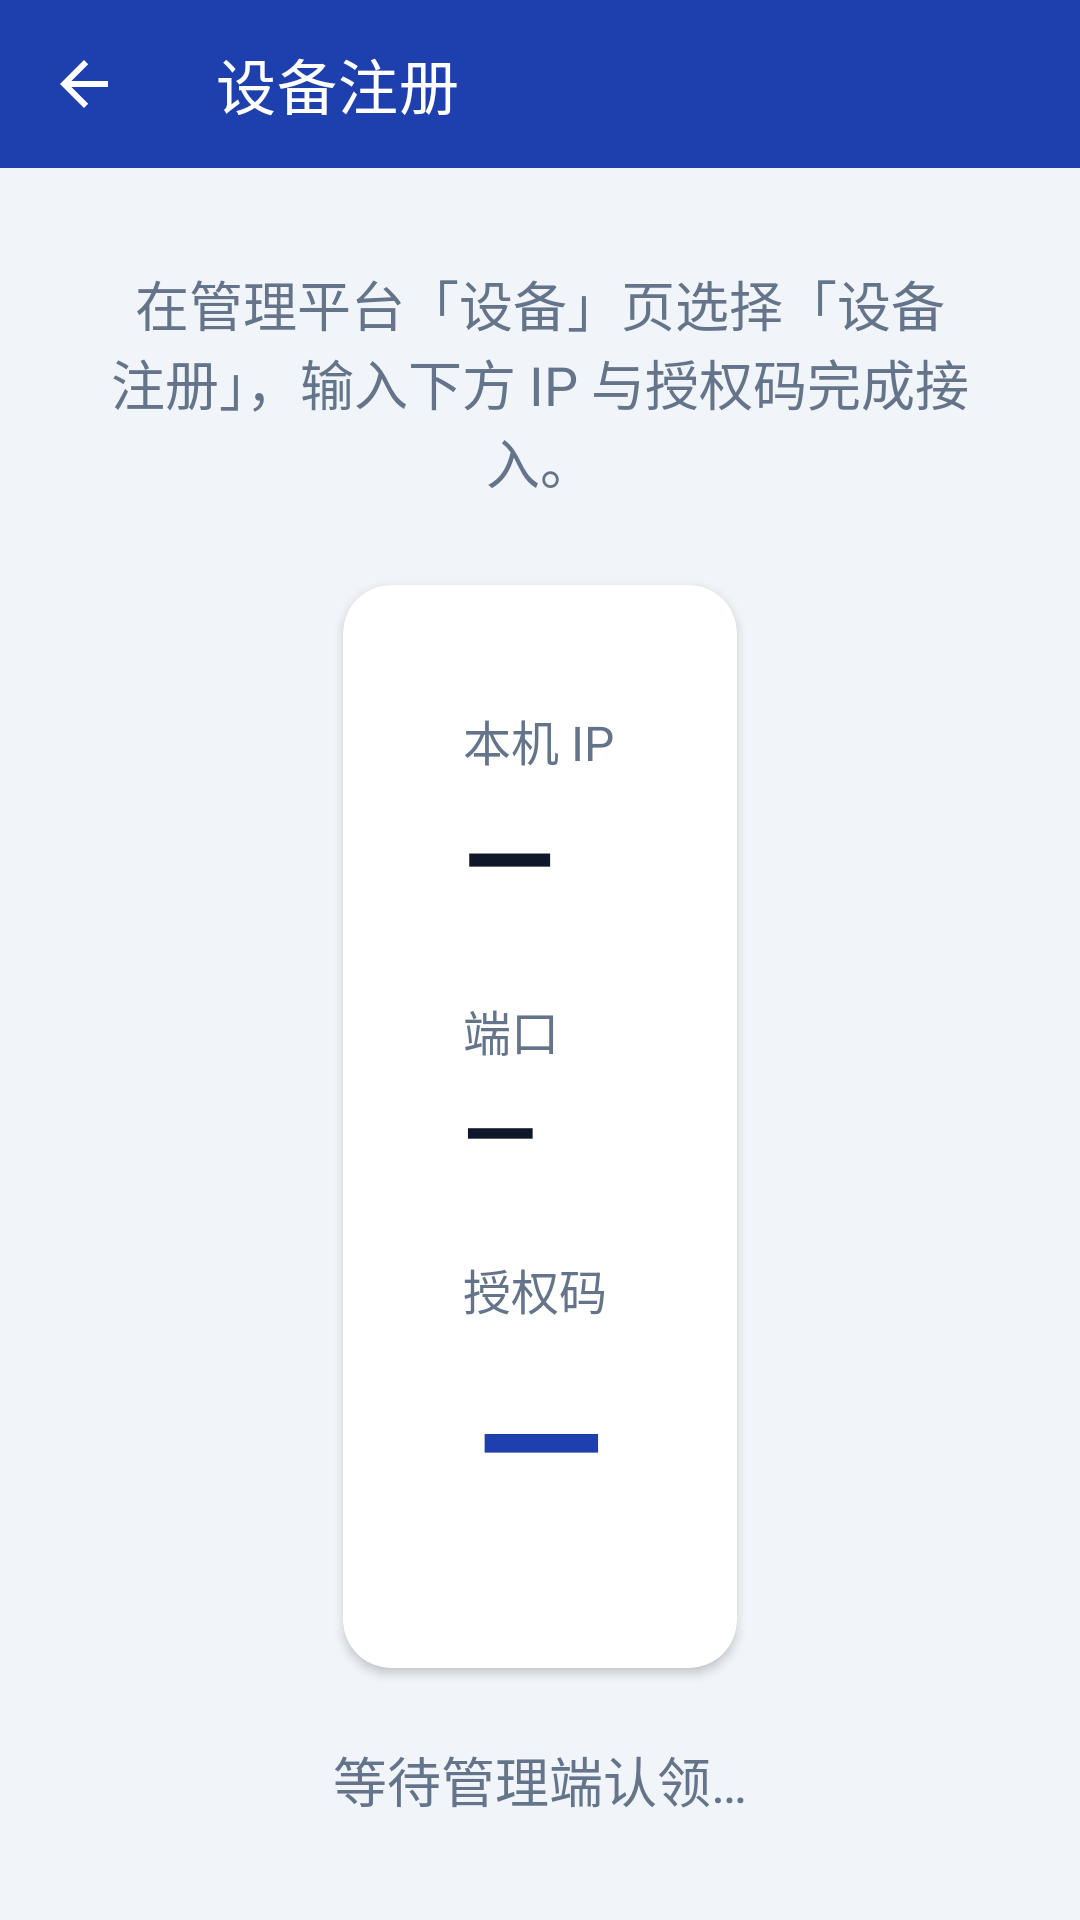

The Android layout XML behind this screen, and the referenced resources:
<!-- AndroidManifest.xml: activity theme Theme.AppManagerMain -->
<!-- res/layout/activity_reverse_register.xml -->
<?xml version="1.0" encoding="utf-8"?>
<LinearLayout xmlns:android="http://schemas.android.com/apk/res/android"
    xmlns:app="http://schemas.android.com/apk/res-auto"
    android:layout_width="match_parent"
    android:layout_height="match_parent"
    android:background="@color/agent_background"
    android:orientation="vertical">

    <com.google.android.material.appbar.MaterialToolbar
        android:id="@+id/toolbar"
        android:layout_width="match_parent"
        android:layout_height="?attr/actionBarSize"
        android:background="@color/agent_primary"
        app:navigationIcon="?attr/homeAsUpIndicator"
        app:navigationIconTint="@android:color/white"
        app:title="@string/reverse_register_title"
        app:titleTextColor="@android:color/white" />

    <ScrollView
        android:layout_width="match_parent"
        android:layout_height="0dp"
        android:layout_weight="1"
        android:fillViewport="true"
        android:scrollbars="none">

        <LinearLayout
            android:layout_width="match_parent"
            android:layout_height="wrap_content"
            android:gravity="center_horizontal"
            android:orientation="vertical"
            android:padding="32dp">

            <TextView
                android:layout_width="wrap_content"
                android:layout_height="wrap_content"
                android:layout_marginBottom="28dp"
                android:gravity="center"
                android:maxWidth="640dp"
                android:text="@string/reverse_register_hint"
                android:textColor="@color/agent_text_secondary"
                android:textSize="18sp" />

            <com.google.android.material.card.MaterialCardView
                android:layout_width="wrap_content"
                android:layout_height="wrap_content"
                app:cardBackgroundColor="@color/agent_surface"
                app:cardCornerRadius="16dp"
                app:cardElevation="2dp">

                <LinearLayout
                    android:layout_width="wrap_content"
                    android:layout_height="wrap_content"
                    android:orientation="vertical"
                    android:padding="40dp">

                    <TextView
                        android:layout_width="wrap_content"
                        android:layout_height="wrap_content"
                        android:text="@string/reverse_register_ip_label"
                        android:textColor="@color/agent_text_secondary"
                        android:textSize="16sp" />

                    <TextView
                        android:id="@+id/tvIp"
                        android:layout_width="wrap_content"
                        android:layout_height="wrap_content"
                        android:layout_marginBottom="20dp"
                        android:text="—"
                        android:textColor="@color/agent_text_primary"
                        android:textSize="40sp"
                        android:textStyle="bold" />

                    <TextView
                        android:layout_width="wrap_content"
                        android:layout_height="wrap_content"
                        android:text="@string/reverse_register_port_label"
                        android:textColor="@color/agent_text_secondary"
                        android:textSize="16sp" />

                    <TextView
                        android:id="@+id/tvPort"
                        android:layout_width="wrap_content"
                        android:layout_height="wrap_content"
                        android:layout_marginBottom="20dp"
                        android:text="—"
                        android:textColor="@color/agent_text_primary"
                        android:textSize="32sp"
                        android:textStyle="bold" />

                    <TextView
                        android:layout_width="wrap_content"
                        android:layout_height="wrap_content"
                        android:text="@string/reverse_register_code_label"
                        android:textColor="@color/agent_text_secondary"
                        android:textSize="16sp" />

                    <TextView
                        android:id="@+id/tvAuthCode"
                        android:layout_width="wrap_content"
                        android:layout_height="wrap_content"
                        android:text="—"
                        android:textColor="@color/agent_primary"
                        android:textSize="56sp"
                        android:textStyle="bold"
                        android:letterSpacing="0.15" />
                </LinearLayout>
            </com.google.android.material.card.MaterialCardView>

            <TextView
                android:id="@+id/tvStatus"
                android:layout_width="wrap_content"
                android:layout_height="wrap_content"
                android:layout_marginTop="24dp"
                android:text="@string/reverse_register_waiting"
                android:textColor="@color/agent_text_secondary"
                android:textSize="18sp" />
        </LinearLayout>
    </ScrollView>
</LinearLayout>
<!-- resources referenced by this layout -->
<resources>
  <color name="agent_background">#F1F5F9</color>
  <color name="agent_primary">#1E40AF</color>
  <color name="agent_surface">#FFFFFF</color>
  <color name="agent_text_primary">#0F172A</color>
  <color name="agent_text_secondary">#64748B</color>
  <string name="reverse_register_code_label">授权码</string>
  <string name="reverse_register_hint">在管理平台「设备」页选择「设备注册」，输入下方 IP 与授权码完成接入。</string>
  <string name="reverse_register_ip_label">本机 IP</string>
  <string name="reverse_register_port_label">端口</string>
  <string name="reverse_register_title">设备注册</string>
  <string name="reverse_register_waiting">等待管理端认领…</string>
  <style name="Theme.AppManagerMain" parent="Theme.MaterialComponents.Light.NoActionBar">
          <item name="colorPrimary">@color/agent_primary</item>
          <item name="colorPrimaryVariant">@color/agent_primary_dark</item>
          <item name="colorOnPrimary">@android:color/white</item>
          <item name="colorSecondary">@color/agent_secondary</item>
          <item name="android:statusBarColor">@color/agent_primary_dark</item>
          <item name="android:navigationBarColor">@color/agent_surface</item>
          <item name="android:windowBackground">@color/agent_background</item>
      </style>
  <color name="agent_primary_dark">#1E3A5F</color>
  <color name="agent_secondary">#3B82F6</color>
</resources>
